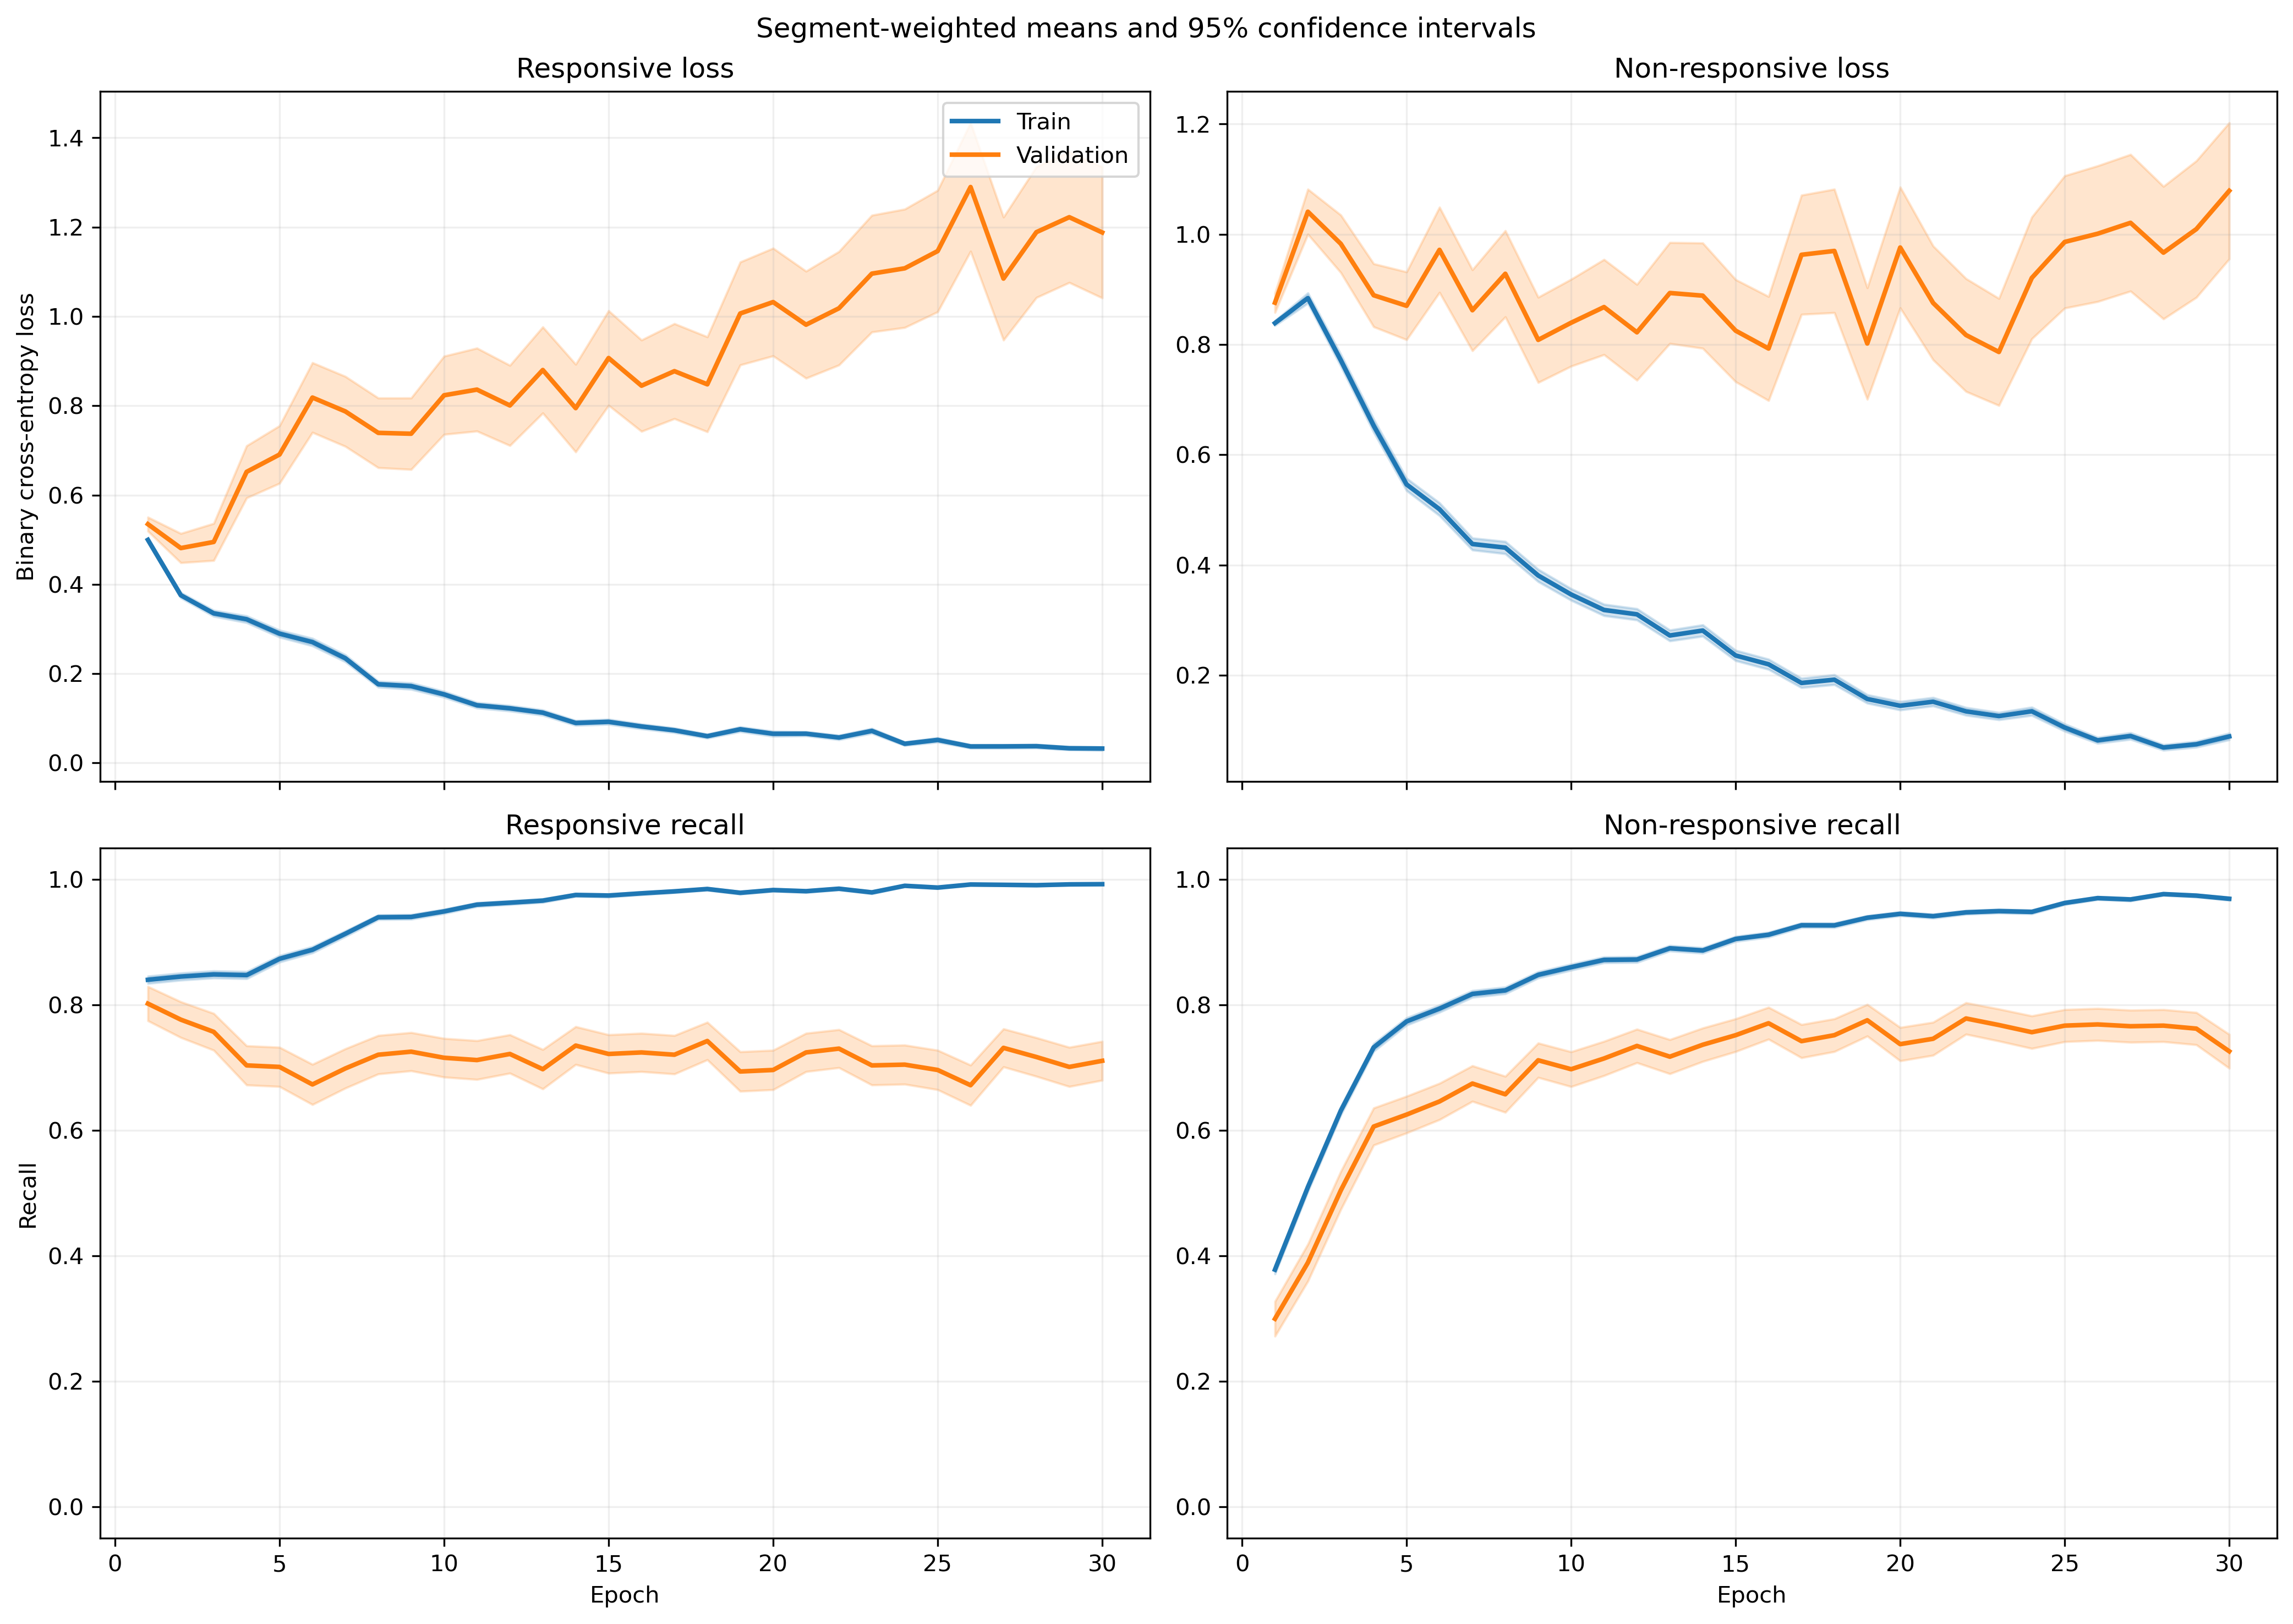

The file beside this chart, header and first rows:
fold, epoch, split, r_loss, r_loss_count, r_loss_sum, r_loss_sum_sq, r_recall, r_recall_count, r_recall_sum, r_recall_sum_sq, nr_loss, nr_loss_count, nr_loss_sum, nr_loss_sum_sq, nr_recall, nr_recall_count, nr_recall_sum, nr_recall_sum_sq
1, 1, train, 0.4963, 814, 404, 235.5, 0.8514, 814, 693.0, 693.0, 0.8378, 1051, 880.5, 839.2, 0.3768, 1051, 396.0, 396.0
1, 1, validation, 0.3505, 9, 3.155, 1.195, 1.0, 9, 9.0, 9.0, , 0, 0.0, 0.0, , 0, 0.0, 0.0
1, 2, train, 0.3405, 814, 277.2, 206.2, 0.8612, 814, 701.0, 701.0, 0.9299, 1051, 977.3, 1483, 0.5176, 1051, 544.0, 544.0
1, 2, validation, 0.2277, 9, 2.049, 0.7842, 1.0, 9, 9.0, 9.0, , 0, 0.0, 0.0, , 0, 0.0, 0.0
1, 3, train, 0.3419, 814, 278.3, 222.5, 0.8489, 814, 691.0, 691.0, 0.7276, 1051, 764.7, 1068, 0.6432, 1051, 676.0, 676.0
1, 3, validation, 0.1876, 9, 1.688, 0.5254, 1.0, 9, 9.0, 9.0, , 0, 0.0, 0.0, , 0, 0.0, 0.0
1, 4, train, 0.2912, 814, 237, 214.1, 0.8747, 814, 712.0, 712.0, 0.6444, 1051, 677.3, 1074, 0.7117, 1051, 748.0, 748.0
1, 4, validation, 0.1783, 9, 1.605, 0.4426, 1.0, 9, 9.0, 9.0, , 0, 0.0, 0.0, , 0, 0.0, 0.0
1, 5, train, 0.3541, 814, 288.2, 431, 0.8464, 814, 689.0, 689.0, 0.4794, 1051, 503.9, 883.2, 0.7973, 1051, 838.0, 838.0
1, 5, validation, 0.08357, 9, 0.7521, 0.09094, 1.0, 9, 9.0, 9.0, , 0, 0.0, 0.0, , 0, 0.0, 0.0
1, 6, train, 0.2331, 814, 189.7, 219, 0.9201, 814, 749.0, 749.0, 0.4532, 1051, 476.3, 794.1, 0.803, 1051, 844.0, 844.0
1, 6, validation, 0.07354, 9, 0.6619, 0.06784, 1.0, 9, 9.0, 9.0, , 0, 0.0, 0.0, , 0, 0.0, 0.0
1, 7, train, 0.1865, 814, 151.8, 169.5, 0.9435, 814, 768.0, 768.0, 0.448, 1051, 470.8, 806, 0.8021, 1051, 843.0, 843.0
1, 7, validation, 0.1115, 9, 1.003, 0.1612, 1.0, 9, 9.0, 9.0, , 0, 0.0, 0.0, , 0, 0.0, 0.0
1, 8, train, 0.1616, 814, 131.5, 118.4, 0.9459, 814, 770.0, 770.0, 0.4233, 1051, 444.9, 789.4, 0.8211, 1051, 863.0, 863.0
1, 8, validation, 0.05317, 9, 0.4785, 0.03933, 1.0, 9, 9.0, 9.0, , 0, 0.0, 0.0, , 0, 0.0, 0.0
1, 9, train, 0.1932, 814, 157.3, 235.8, 0.9398, 814, 765.0, 765.0, 0.2909, 1051, 305.7, 516.8, 0.8744, 1051, 919.0, 919.0
1, 9, validation, 0.09337, 9, 0.8403, 0.1507, 1.0, 9, 9.0, 9.0, , 0, 0.0, 0.0, , 0, 0.0, 0.0
1, 10, train, 0.1227, 814, 99.86, 107.9, 0.9656, 814, 786.0, 786.0, 0.3096, 1051, 325.4, 573.3, 0.8725, 1051, 917.0, 917.0
1, 10, validation, 0.1259, 9, 1.134, 0.349, 1.0, 9, 9.0, 9.0, , 0, 0.0, 0.0, , 0, 0.0, 0.0
1, 11, train, 0.07988, 814, 65.02, 91.95, 0.9803, 814, 798.0, 798.0, 0.3253, 1051, 341.9, 751.2, 0.8735, 1051, 918.0, 918.0
1, 11, validation, 0.04001, 9, 0.3601, 0.02855, 1.0, 9, 9.0, 9.0, , 0, 0.0, 0.0, , 0, 0.0, 0.0
1, 12, train, 0.1462, 814, 119, 146.9, 0.9607, 814, 782.0, 782.0, 0.2427, 1051, 255.1, 373.6, 0.8906, 1051, 936.0, 936.0
1, 12, validation, 0.07513, 9, 0.6761, 0.1597, 1.0, 9, 9.0, 9.0, , 0, 0.0, 0.0, , 0, 0.0, 0.0
1, 13, train, 0.13, 814, 105.9, 170.5, 0.9582, 814, 780.0, 780.0, 0.1646, 1051, 173, 300.6, 0.9296, 1051, 977.0, 977.0
1, 13, validation, 0.2303, 9, 2.072, 3.1, 0.8889, 9, 8.0, 8.0, , 0, 0.0, 0.0, , 0, 0.0, 0.0
1, 14, train, 0.05419, 814, 44.11, 63.54, 0.9865, 814, 803.0, 803.0, 0.3615, 1051, 380, 1034, 0.8677, 1051, 912.0, 912.0
1, 14, validation, 0.232, 9, 2.088, 3.427, 0.8889, 9, 8.0, 8.0, , 0, 0.0, 0.0, , 0, 0.0, 0.0
1, 15, train, 0.1267, 814, 103.1, 189.4, 0.9619, 814, 783.0, 783.0, 0.1877, 1051, 197.2, 423.2, 0.922, 1051, 969.0, 969.0
1, 15, validation, 0.008704, 9, 0.07833, 0.002093, 1.0, 9, 9.0, 9.0, , 0, 0.0, 0.0, , 0, 0.0, 0.0
1, 16, train, 0.07805, 814, 63.53, 159, 0.9779, 814, 796.0, 796.0, 0.2004, 1051, 210.6, 484.5, 0.9172, 1051, 964.0, 964.0
1, 16, validation, 0.007723, 9, 0.0695, 0.001309, 1.0, 9, 9.0, 9.0, , 0, 0.0, 0.0, , 0, 0.0, 0.0
1, 17, train, 0.04267, 814, 34.74, 37.97, 0.9902, 814, 806.0, 806.0, 0.196, 1051, 206, 472.7, 0.9305, 1051, 978.0, 978.0
1, 17, validation, 0.01098, 9, 0.09878, 0.002723, 1.0, 9, 9.0, 9.0, , 0, 0.0, 0.0, , 0, 0.0, 0.0
1, 18, train, 0.03233, 814, 26.32, 41.1, 0.9951, 814, 810.0, 810.0, 0.1666, 1051, 175.1, 413.7, 0.9401, 1051, 988.0, 988.0
1, 18, validation, 0.007567, 9, 0.0681, 0.001986, 1.0, 9, 9.0, 9.0, , 0, 0.0, 0.0, , 0, 0.0, 0.0
1, 19, train, 0.09609, 814, 78.22, 156.9, 0.9717, 814, 791.0, 791.0, 0.1696, 1051, 178.2, 361.3, 0.9334, 1051, 981.0, 981.0
1, 19, validation, 0.3123, 9, 2.811, 7.405, 0.8889, 9, 8.0, 8.0, , 0, 0.0, 0.0, , 0, 0.0, 0.0
1, 20, train, 0.03697, 814, 30.1, 51.54, 0.9914, 814, 807.0, 807.0, 0.1514, 1051, 159.1, 351.2, 0.941, 1051, 989.0, 989.0
1, 20, validation, 0.05639, 9, 0.5075, 0.212, 1.0, 9, 9.0, 9.0, , 0, 0.0, 0.0, , 0, 0.0, 0.0
1, 21, train, 0.05369, 814, 43.7, 93.57, 0.9828, 814, 800.0, 800.0, 0.07249, 1051, 76.19, 98.71, 0.9705, 1051, 1020, 1020
1, 21, validation, 0.02286, 9, 0.2058, 0.03384, 1.0, 9, 9.0, 9.0, , 0, 0.0, 0.0, , 0, 0.0, 0.0
1, 22, train, 0.04315, 814, 35.13, 65.72, 0.9877, 814, 804.0, 804.0, 0.05665, 1051, 59.54, 76.74, 0.9819, 1051, 1032, 1032
1, 22, validation, 0.005703, 9, 0.05133, 0.0009963, 1.0, 9, 9.0, 9.0, , 0, 0.0, 0.0, , 0, 0.0, 0.0
1, 23, train, 0.1592, 814, 129.6, 287.3, 0.9472, 814, 771.0, 771.0, 0.09825, 1051, 103.3, 176, 0.9562, 1051, 1005, 1005
1, 23, validation, 0.003469, 9, 0.03122, 0.0002633, 1.0, 9, 9.0, 9.0, , 0, 0.0, 0.0, , 0, 0.0, 0.0
1, 24, train, 0.06409, 814, 52.17, 105.5, 0.9828, 814, 800.0, 800.0, 0.114, 1051, 119.8, 188, 0.9486, 1051, 997.0, 997.0
1, 24, validation, 0.003538, 9, 0.03184, 0.0002526, 1.0, 9, 9.0, 9.0, , 0, 0.0, 0.0, , 0, 0.0, 0.0
1, 25, train, 0.05373, 814, 43.74, 114.2, 0.9877, 814, 804.0, 804.0, 0.05508, 1051, 57.89, 63, 0.981, 1051, 1031, 1031
1, 25, validation, 0.00633, 9, 0.05697, 0.001223, 1.0, 9, 9.0, 9.0, , 0, 0.0, 0.0, , 0, 0.0, 0.0
1, 26, train, 0.03775, 814, 30.73, 91.09, 0.9926, 814, 808.0, 808.0, 0.0634, 1051, 66.64, 111.5, 0.9762, 1051, 1026, 1026
1, 26, validation, 0.001502, 9, 0.01352, 4.875448325947218e-05, 1.0, 9, 9.0, 9.0, , 0, 0.0, 0.0, , 0, 0.0, 0.0
1, 27, train, 0.02819, 814, 22.95, 39.45, 0.9939, 814, 809.0, 809.0, 0.05841, 1051, 61.39, 80.72, 0.9772, 1051, 1027, 1027
1, 27, validation, 0.001688, 9, 0.01519, 5.13999054874148e-05, 1.0, 9, 9.0, 9.0, , 0, 0.0, 0.0, , 0, 0.0, 0.0
1, 28, train, 0.06895, 814, 56.12, 130.8, 0.9754, 814, 794.0, 794.0, 0.02379, 1051, 25, 12.25, 0.9943, 1051, 1045, 1045
1, 28, validation, 0.02144, 9, 0.1929, 0.02936, 1.0, 9, 9.0, 9.0, , 0, 0.0, 0.0, , 0, 0.0, 0.0
1, 29, train, 0.05202, 814, 42.34, 91.75, 0.9889, 814, 805.0, 805.0, 0.08901, 1051, 93.55, 138.9, 0.9667, 1051, 1016, 1016
1, 29, validation, 0.005275, 9, 0.04748, 0.0007203, 1.0, 9, 9.0, 9.0, , 0, 0.0, 0.0, , 0, 0.0, 0.0
1, 30, train, 0.02564, 814, 20.87, 53.54, 0.9951, 814, 810.0, 810.0, 0.05194, 1051, 54.59, 112.7, 0.9838, 1051, 1034, 1034
1, 30, validation, 0.001145, 9, 0.0103, 3.24205166180036e-05, 1.0, 9, 9.0, 9.0, , 0, 0.0, 0.0, , 0, 0.0, 0.0
... 1,140 more rows
